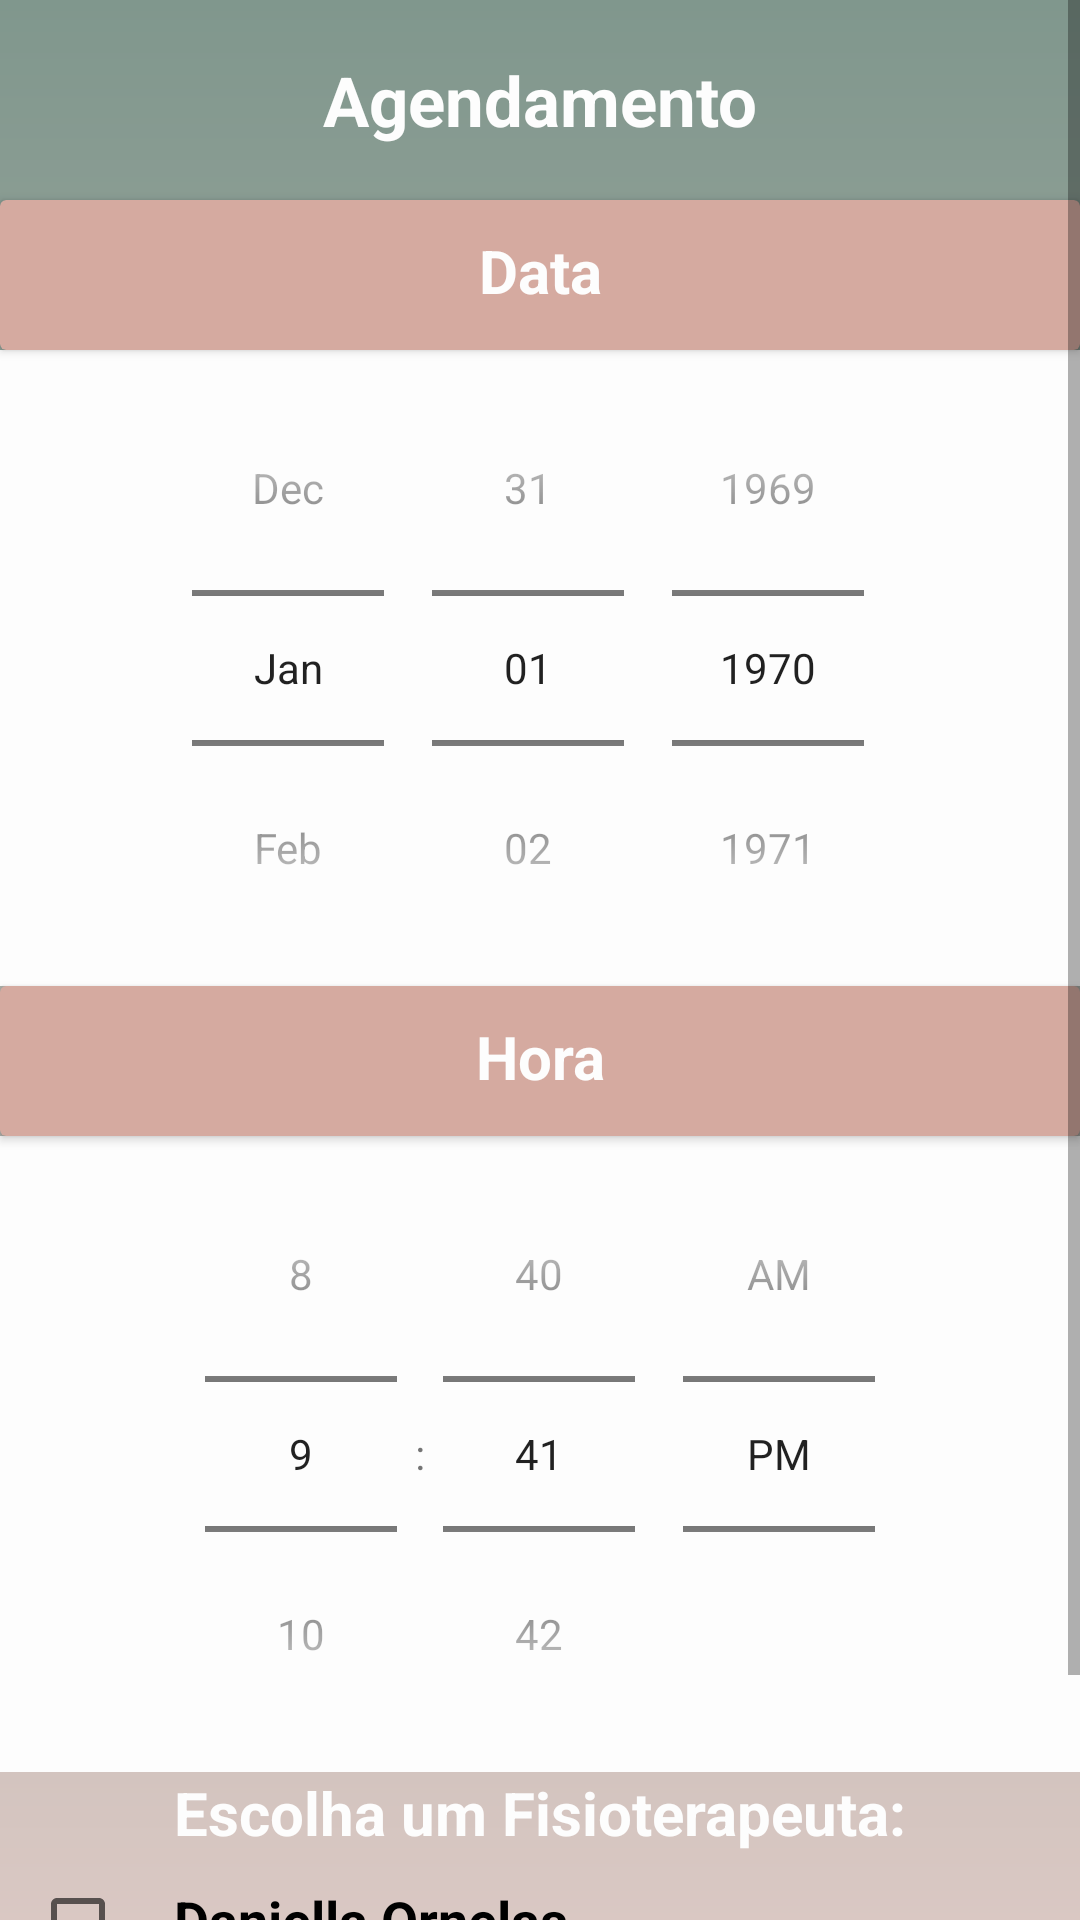

Reconstruct the res/layout file that produces this screen, plus the resources it refers to.
<!-- AndroidManifest.xml: application theme Theme.InstitutoDoCorpoHumano -->
<!-- res/layout/activity_agendamento.xml -->
<?xml version="1.0" encoding="utf-8"?>
<ScrollView
    xmlns:android="http://schemas.android.com/apk/res/android"
    xmlns:app="http://schemas.android.com/apk/res-auto"
    xmlns:tools="http://schemas.android.com/tools"
    android:layout_width="match_parent"
    android:layout_height="match_parent"
    android:fillViewport= "true"    >

<LinearLayout
    android:layout_width="match_parent"
    android:layout_height="match_parent"
    android:orientation="vertical"
    tools:context=".view.Agendamento"
    android:background="@drawable/background" >

    <TextView
        android:layout_width="match_parent"
        android:layout_height="wrap_content"
        android:text="Agendamento"
        android:textSize="23sp"
        android:textStyle="bold"
        android:gravity="center"
        android:textColor="@color/white"
        android:layout_margin="18dp"        />

    <androidx.cardview.widget.CardView
        android:layout_width="match_parent"
        android:layout_height="50dp"
        app:cardBackgroundColor="@color/rose" >

        <TextView
            android:layout_width="match_parent"
            android:layout_height="wrap_content"
            android:text="Data"
            android:textSize="20sp"
            android:textStyle="bold"
            android:gravity="center"
            android:textColor="@color/white"
            android:layout_margin="10dp"        />
    </androidx.cardview.widget.CardView>

        <DatePicker
            android:id="@+id/date_picker"
            android:layout_width="match_parent"
            android:layout_height="wrap_content"
            android:calendarTextColor="@color/black"
            android:background="@color/white"
            android:calendarViewShown="false"
            android:datePickerMode="spinner"
            />
    <androidx.cardview.widget.CardView
        android:layout_width="match_parent"
        android:layout_height="50dp"
        app:cardBackgroundColor="@color/rose" >

    <TextView
        android:layout_width="match_parent"
        android:layout_height="wrap_content"
        android:text="Hora"
        android:textSize="20sp"
        android:textStyle="bold"
        android:gravity="center"
        android:textColor="@color/white"
        android:layout_margin="10dp"/>
    </androidx.cardview.widget.CardView>
    
    <TimePicker
        android:id="@+id/timer_picker"
        android:layout_width="match_parent"
        android:layout_height="wrap_content"
        android:background="@color/white"
        android:timePickerMode="spinner"
        android:calendarTextColor="@color/black"  />

    <TextView
        android:layout_width="match_parent"
        android:layout_height="wrap_content"
        android:text="Escolha um Fisioterapeuta:"
        android:textSize="20sp"
        android:textStyle="bold"
        android:gravity="center"
        android:textColor="@color/white"
        android:layout_margin="0dp"/>

    <LinearLayout
        android:layout_width="wrap_content"
        android:layout_height="wrap_content"
        android:orientation="horizontal"
        android:layout_marginEnd="10dp"
        android:layout_marginStart="10dp"
        android:layout_marginTop="0dp">
    
    <CheckBox
        android:id="@+id/fisioterapeuta1"
        android:layout_width="wrap_content"
        android:layout_height="wrap_content"
        android:checked="false"/>

    <TextView
        android:layout_width="match_parent"
        android:layout_height="wrap_content"
        android:text="Daniella Ornelas"
        android:textColor="@color/black"
        android:textSize="18sp"
        android:textStyle="bold"
        />

    </LinearLayout>

    <Button
        android:id="@+id/btn_agendar_agendamento"
        android:layout_width="match_parent"
        android:layout_height="wrap_content"
        android:text="Agendar"
        android:textStyle="bold"
        android:textColor="@color/white"
        android:backgroundTint="@color/teal_200"
        android:textSize="18sp"
        app:cornerRadius="15dp"
        android:layout_margin="10dp"
        android:layout_marginTop="20dp"
        android:layout_marginStart="10dp"
        android:layout_marginEnd="10dp"
        android:layout_marginBottom="10dp"/>




</LinearLayout>

</ScrollView>
<!-- resources referenced by this layout -->
<resources>
  <color name="black">#FF000000</color>
  <color name="rose">#D5AAA0</color>
  <color name="teal_200">#5C7266</color>
  <color name="white">#FDFDFD</color>
  <!-- drawable background (drawable) -->
  <?xml version="1.0" encoding="utf-8"?>
  <shape xmlns:android="http://schemas.android.com/apk/res/android">
  
      <gradient android:endColor="@color/midle"
          android:startColor="@color/start"
          android:angle="90"/>
  </shape>
  <style name="Theme.InstitutoDoCorpoHumano" parent="Theme.MaterialComponents.DayNight.DarkActionBar">
          
          <item name="colorPrimary">@color/rose</item>
          <item name="colorPrimaryVariant">@color/roseclaro</item>
          <item name="colorOnPrimary">#1A1616</item>
          
          <item name="colorSecondary">@color/teal_200</item>
          <item name="colorSecondaryVariant">@color/roseescuro</item>
          <item name="colorOnSecondary">#363434</item>
          
          <item name="android:statusBarColor">?attr/colorPrimaryVariant</item>
          
      </style>
  <color name="midle">#80978D</color>
  <color name="start">#E7CFCB</color>
  <color name="roseclaro">#EAD5D0</color>
  <color name="roseescuro">#FF8A80</color>
</resources>
